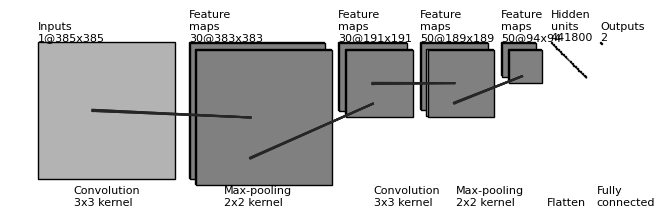

Write the Python code that produced this figure.
"""
[redacted]
All rights reserved.

Redistribution and use in source and binary forms, with or without
    modification, are permitted provided that the following conditions are met:

1. Redistributions of source code must retain the above copyright notice, this
    list of conditions and the following disclaimer.

2. Redistributions in binary form must reproduce the above copyright notice,
    this list of conditions and the following disclaimer in the documentation
    and/or other materials provided with the distribution.

3. Neither the name of the copyright holder nor the names of its contributors
    may be used to endorse or promote products derived from this software
    without specific prior written permission.

THIS SOFTWARE IS PROVIDED BY THE COPYRIGHT HOLDERS AND CONTRIBUTORS "AS IS"
    AND ANY EXPRESS OR IMPLIED WARRANTIES, INCLUDING, BUT NOT LIMITED TO, THE
    IMPLIED WARRANTIES OF MERCHANTABILITY AND FITNESS FOR A PARTICULAR PURPOSE
    ARE DISCLAIMED. IN NO EVENT SHALL THE COPYRIGHT HOLDER OR CONTRIBUTORS BE
    LIABLE FOR ANY DIRECT, INDIRECT, INCIDENTAL, SPECIAL, EXEMPLARY, OR
    CONSEQUENTIAL DAMAGES (INCLUDING, BUT NOT LIMITED TO, PROCUREMENT OF
    SUBSTITUTE GOODS OR SERVICES; LOSS OF USE, DATA, OR PROFITS; OR BUSINESS
    INTERRUPTION) HOWEVER CAUSED AND ON ANY THEORY OF LIABILITY, WHETHER IN
    CONTRACT, STRICT LIABILITY, OR TORT (INCLUDING NEGLIGENCE OR OTHERWISE)
    ARISING IN ANY WAY OUT OF THE USE OF THIS SOFTWARE, EVEN IF ADVISED OF THE
    POSSIBILITY OF SUCH DAMAGE.
"""


import os
import numpy as np
import matplotlib.pyplot as plt
plt.rcdefaults()
from matplotlib.lines import Line2D
from matplotlib.patches import Rectangle
from matplotlib.patches import Circle

NumDots = 4
NumConvMax = 8
NumFcMax = 50
White = 1.
Light = 0.7
Medium = 0.5
Dark = 0.3
Darker = 0.15
Black = 0.


def add_layer(patches, colors, size=(24, 24), num=5,
              top_left=[0, 0],
              loc_diff=[3, -3],
              ):
    # add a rectangle
    top_left = np.array(top_left)
    loc_diff = np.array(loc_diff)
    loc_start = top_left - np.array([0, size[0]])
    for ind in range(num):
        patches.append(Rectangle(loc_start + ind * loc_diff, size[1], size[0]))
        if ind % 2:
            colors.append(Medium)
        else:
            colors.append(Light)


def add_layer_with_omission(patches, colors, size=(24, 24),
                            num=5, num_max=8,
                            num_dots=4,
                            top_left=[0, 0],
                            loc_diff=[3, -3],
                            ):
    # add a rectangle
    top_left = np.array(top_left)
    loc_diff = np.array(loc_diff)
    loc_start = top_left - np.array([0, size[0]])
    this_num = min(num, num_max)
    start_omit = (this_num - num_dots) // 2
    end_omit = this_num - start_omit
    start_omit -= 1
    for ind in range(this_num):
        if (num > num_max) and (start_omit < ind < end_omit):
            omit = True
        else:
            omit = False

        if omit:
            patches.append(
                Circle(loc_start + ind * loc_diff + np.array(size) / 2, 0.5))
        else:
            patches.append(Rectangle(loc_start + ind * loc_diff,
                                     size[1], size[0]))

        if omit:
            colors.append(Black)
        elif ind % 2:
            colors.append(Medium)
        else:
            colors.append(Light)


def add_mapping(patches, colors, start_ratio, end_ratio, patch_size, ind_bgn,
                top_left_list, loc_diff_list, num_show_list, size_list):

    start_loc = top_left_list[ind_bgn] \
        + (num_show_list[ind_bgn] - 1) * np.array(loc_diff_list[ind_bgn]) \
        + np.array([start_ratio[0] * (size_list[ind_bgn][1] - patch_size[1]),
                    - start_ratio[1] * (size_list[ind_bgn][0] - patch_size[0])]
                   )




    end_loc = top_left_list[ind_bgn + 1] \
        + (num_show_list[ind_bgn + 1] - 1) * np.array(
            loc_diff_list[ind_bgn + 1]) \
        + np.array([end_ratio[0] * size_list[ind_bgn + 1][1],
                    - end_ratio[1] * size_list[ind_bgn + 1][0]])


    patches.append(Rectangle(start_loc, patch_size[1], -patch_size[0]))
    colors.append(Dark)
    patches.append(Line2D([start_loc[0], end_loc[0]],
                          [start_loc[1], end_loc[1]]))
    colors.append(Darker)
    patches.append(Line2D([start_loc[0] + patch_size[1], end_loc[0]],
                          [start_loc[1], end_loc[1]]))
    colors.append(Darker)
    patches.append(Line2D([start_loc[0], end_loc[0]],
                          [start_loc[1] - patch_size[0], end_loc[1]]))
    colors.append(Darker)
    patches.append(Line2D([start_loc[0] + patch_size[1], end_loc[0]],
                          [start_loc[1] - patch_size[0], end_loc[1]]))
    colors.append(Darker)



def label(xy, text, xy_off=[0, 4]):
    plt.text(xy[0] + xy_off[0], xy[1] + xy_off[1], text,
             family='sans-serif', size=8)


if __name__ == '__main__':

    fc_unit_size = 2
    layer_width = 40
    flag_omit = True

    patches = []
    colors = []

    fig, ax = plt.subplots()


    ############################
    # conv layers
    a = 385
    b = 191
    c = 94
    d = 45 
    layer_sizes = [385, 191, 94]
    convFilterSize = [3,3]
    lowerTextVerticalOffset = -460
    size_list = [(layer_sizes[0],layer_sizes[0])]
    for i in range(len(layer_sizes)-1):
        size_list.append((layer_sizes[i]-convFilterSize[0]+1, layer_sizes[i]-convFilterSize[0]+1))
        size_list.append((layer_sizes[i+1], layer_sizes[i+1]))

    #size_list = [(a, a), (a-convFilterSize[0]+1, a-convFilterSize[0]+1), ((a-convFilterSize[0]+1)//2, (a-convFilterSize[0]+1)//2), (b-convFilterSize[1]+1, b-convFilterSize[1]+1), (c, c)] # Resolution of each map
    #size_list = [(a, a), (a-convFilterSize[0]+1, a-convFilterSize[0]+1), (b, b), (b-convFilterSize[1]+1, b-convFilterSize[1]+1), (c, c)]#, (c-convFilterSize[2]+1, c-convFilterSize[2]+1), (d, d), (d-convFilterSize[3]+1, d-convFilterSize[3]+1)]
    print(len(size_list))
    num_list = [1, 30, 30, 50, 50] # Number of feature maps

    x_diff_list = [0, layer_width+a, layer_width+a-convFilterSize[0], layer_width+b, layer_width+b-convFilterSize[1]+1] # Seperation between each map
    text_list = ['Inputs'] + ['Feature\nmaps'] * (len(size_list) - 1)
    loc_diff_list = [[3, -3]] * len(size_list)

    num_show_list = list(map(min, num_list, [NumConvMax] * len(num_list)))
    top_left_list = np.c_[np.cumsum(x_diff_list), np.zeros(len(x_diff_list))]

    for ind in range(len(size_list)):
        if flag_omit:
            add_layer_with_omission(patches, colors, size=size_list[ind],
                                    num=num_list[ind],
                                    num_max=NumConvMax,
                                    num_dots=NumDots,
                                    top_left=top_left_list[ind],
                                    loc_diff=loc_diff_list[ind])
        else:
            add_layer(patches, colors, size=size_list[ind],
                      num=num_show_list[ind],
                      top_left=top_left_list[ind], loc_diff=loc_diff_list[ind])
        label(top_left_list[ind], text_list[ind] + '\n{}@{}x{}'.format(
            num_list[ind], size_list[ind][0], size_list[ind][1]))

    ############################
    # in between layers
    start_ratio_list = [[0.4, 0.5], [0.4, 0.8], [0.4, 0.5], [0.4, 0.8]] # Alters the postions of the filter lines
    end_ratio_list = [[0.4, 0.5], [0.4, 0.8], [0.4, 0.5], [0.4, 0.8]] # Alters the positions of the filter lines
    patch_size_list = [(3, 3), (2, 2), (3, 3), (2, 2)] # Filter size for the tiny square
    ind_bgn_list = range(len(patch_size_list))
    text_list = ['Convolution', 'Max-pooling', 'Convolution', 'Max-pooling']

    for ind in range(len(patch_size_list)):
        add_mapping(
            patches, colors, start_ratio_list[ind], end_ratio_list[ind],
            patch_size_list[ind], ind,
            top_left_list, loc_diff_list, num_show_list, size_list)
        label(top_left_list[ind], text_list[ind] + '\n{}x{} kernel'.format(
            patch_size_list[ind][0], patch_size_list[ind][1]), xy_off=[100, lowerTextVerticalOffset] # Change the location of the bottom text labels
        )


    ############################
    # fully connected layers
    #size_list = [(fc_unit_size, fc_unit_size)] * 1 
    size_list = [(fc_unit_size, fc_unit_size)] * 2 # Size of squares for fcl * the_number_of_fully_connected_layers
    num_list = [50*94*94, 2, 2]
    num_show_list = list(map(min, num_list, [NumFcMax] * len(num_list)))
    x_diff_list = [sum(x_diff_list) + 100 + layer_width, layer_width+100, layer_width]
    top_left_list = np.c_[np.cumsum(x_diff_list), np.zeros(len(x_diff_list))]
    loc_diff_list = [[fc_unit_size, -fc_unit_size]] * len(top_left_list)
    text_list = ['Hidden\nunits'] * (len(size_list) - 1) + ['Outputs']

    for ind in range(len(size_list)):
        if flag_omit:
            add_layer_with_omission(patches, colors, size=size_list[ind],
                                    num=num_list[ind],
                                    num_max=NumFcMax,
                                    num_dots=NumDots,
                                    top_left=top_left_list[ind],
                                    loc_diff=loc_diff_list[ind])
        else:
            add_layer(patches, colors, size=size_list[ind],
                      num=num_show_list[ind],
                      top_left=top_left_list[ind],
                      loc_diff=loc_diff_list[ind])
        label(top_left_list[ind], text_list[ind] + '\n{}'.format(
            num_list[ind]))

    text_list = ['Flatten', 'Fully\nconnected', 'Fully\nconnected']

    for ind in range(len(size_list)):
        label(top_left_list[ind], text_list[ind], xy_off=[-10, lowerTextVerticalOffset])

    ############################
    for patch, color in zip(patches, colors):
        patch.set_color(color * np.ones(3))
        if isinstance(patch, Line2D):
            ax.add_line(patch)
        else:
            patch.set_edgecolor(Black * np.ones(3))
            ax.add_patch(patch)

    plt.tight_layout()
    plt.axis('equal')
    plt.axis('off')
    plt.show()
    fig.set_size_inches(8, 2.5)

    fig_dir = './'
    fig_ext = '.png'
    fig.savefig(os.path.join(fig_dir, 'convnet_fig' + fig_ext),
                bbox_inches='tight', pad_inches=0)
